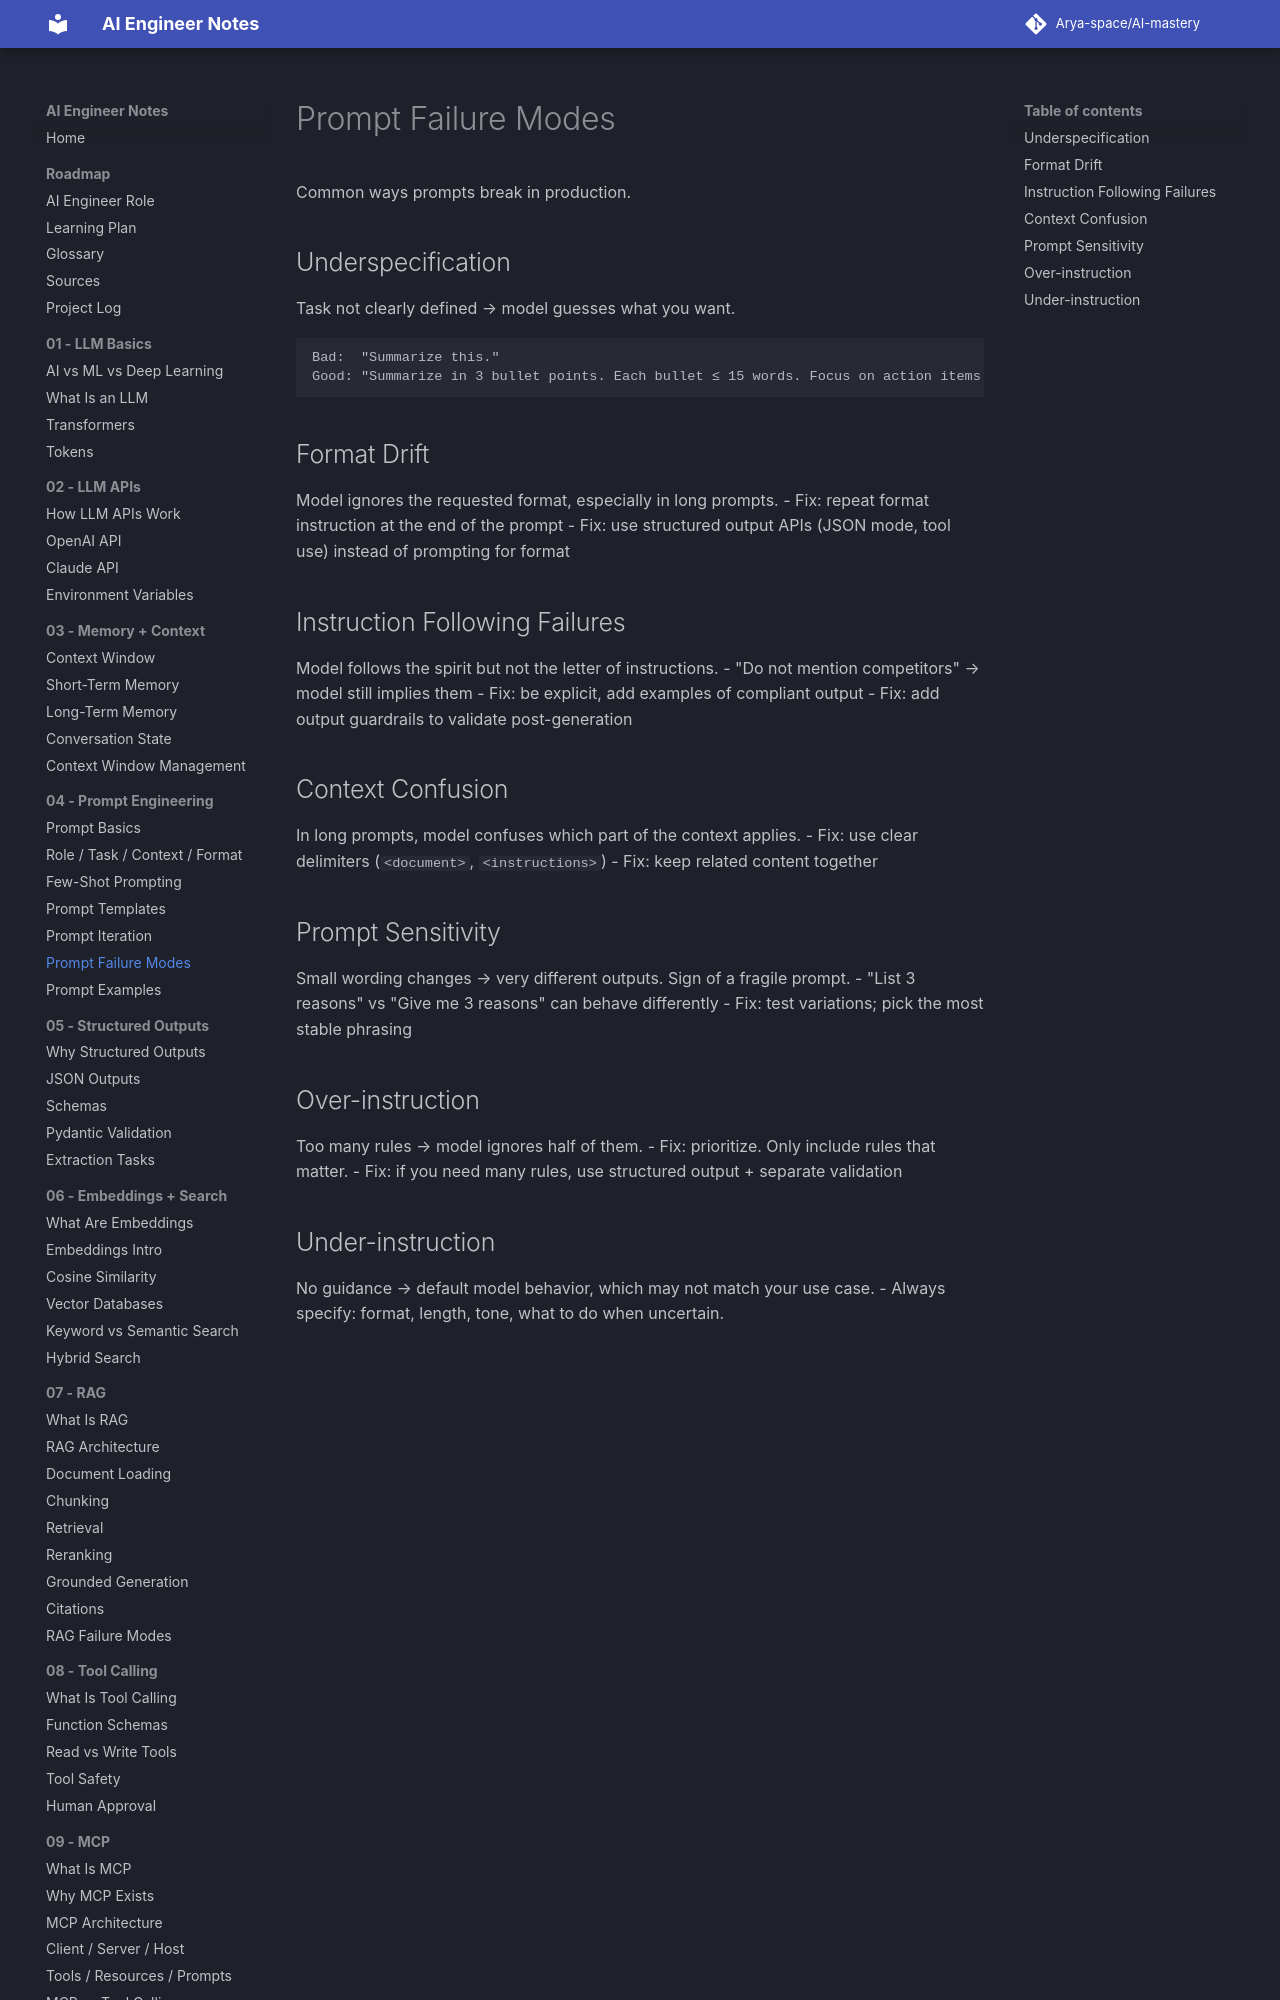

repository: Arya-space/AI-mastery · page: 04_prompt_engineering/prompt_failure_modes/index.html · generator: mkdocs

# Prompt Failure Modes

Common ways prompts break in production.

## Underspecification
Task not clearly defined → model guesses what you want.
```
Bad:  "Summarize this."
Good: "Summarize in 3 bullet points. Each bullet ≤ 15 words. Focus on action items only."
```

## Format Drift
Model ignores the requested format, especially in long prompts.
- Fix: repeat format instruction at the end of the prompt
- Fix: use structured output APIs (JSON mode, tool use) instead of prompting for format

## Instruction Following Failures
Model follows the spirit but not the letter of instructions.
- "Do not mention competitors" → model still implies them
- Fix: be explicit, add examples of compliant output
- Fix: add output guardrails to validate post-generation
